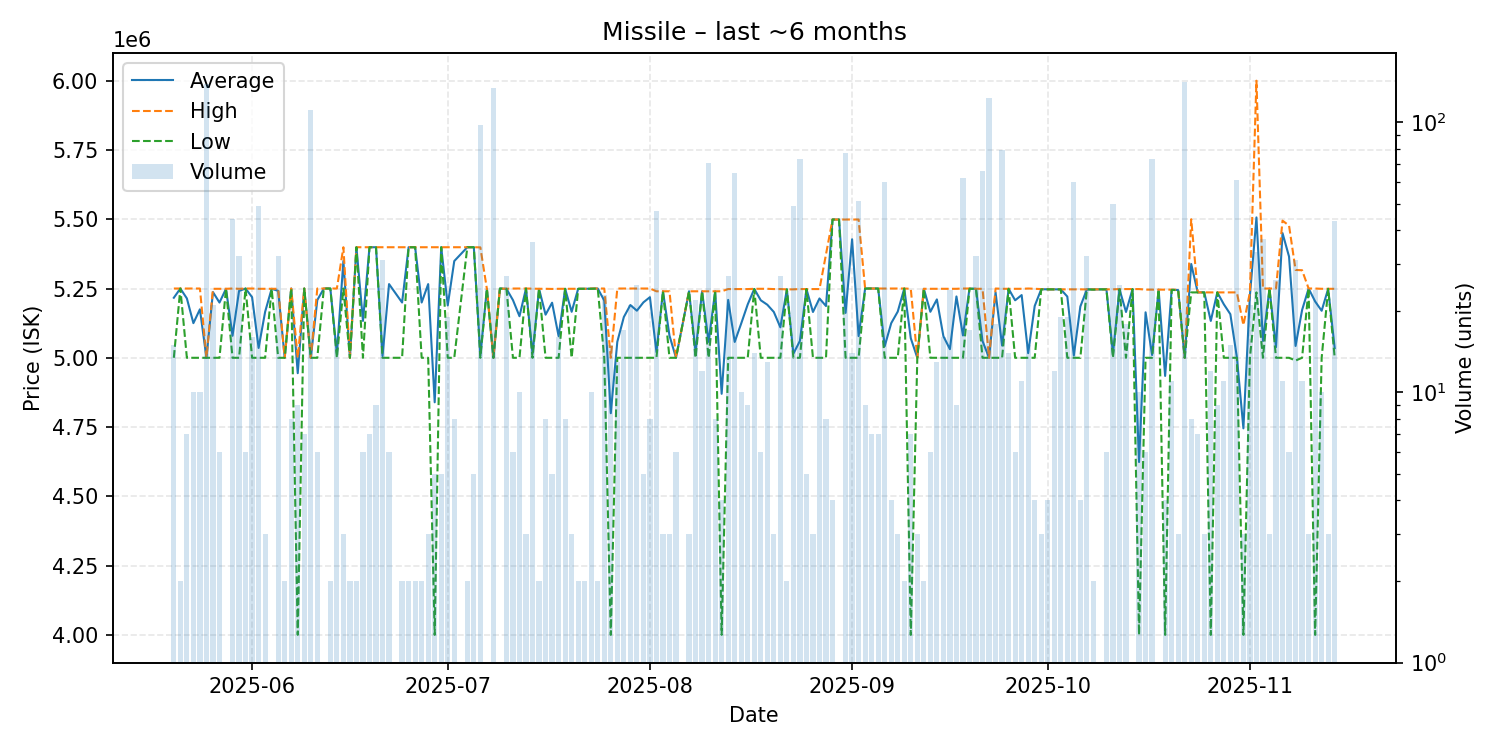

The file beside this chart, header and first rows:
date, average, highest, lowest, order_count, volume
2025-05-20, 5216667, 5250000, 5000000, 7, 15
2025-05-21, 5250000, 5250000, 5250000, 2, 2
2025-05-22, 5214286, 5250000, 5000000, 3, 7
2025-05-23, 5125000, 5250000, 5000000, 4, 10
2025-05-24, 5175000, 5250000, 5000000, 6, 10
2025-05-25, 5000000, 5000000, 5000000, 10, 139
2025-05-26, 5237143, 5249000, 5000000, 3, 21
2025-05-27, 5199333, 5249000, 5000000, 5, 6
2025-05-28, 5249000, 5249000, 5249000, 1, 1
2025-05-29, 5079409, 5250000, 5000000, 6, 44
2025-05-30, 5241250, 5249000, 5000000, 9, 32
2025-05-31, 5250000, 5250000, 5250000, 6, 6
2025-06-01, 5218750, 5250000, 5000000, 7, 16
2025-06-02, 5035510, 5249000, 5000000, 6, 49
2025-06-03, 5166000, 5249000, 5000000, 2, 3
2025-06-04, 5249000, 5249000, 5249000, 1, 1
2025-06-05, 5241562, 5249000, 5000000, 5, 32
2025-06-06, 5000000, 5000000, 5000000, 2, 2
2025-06-07, 5250000, 5250000, 5250000, 4, 8
2025-06-08, 4944444, 5000000, 4000000, 4, 9
2025-06-09, 5250000, 5250000, 5250000, 4, 7
2025-06-10, 5000000, 5000000, 5000000, 6, 111
2025-06-11, 5208333, 5250000, 5000000, 5, 6
2025-06-12, 5250000, 5250000, 5250000, 1, 1
2025-06-13, 5250000, 5250000, 5250000, 2, 2
2025-06-14, 5015625, 5250000, 5000000, 3, 16
2025-06-15, 5349333, 5399000, 5250000, 2, 3
2025-06-16, 5000000, 5000000, 5000000, 1, 2
2025-06-17, 5399000, 5399000, 5399000, 2, 2
2025-06-18, 5133000, 5399000, 5000000, 4, 6
2025-06-19, 5399000, 5399000, 5399000, 7, 7
2025-06-20, 5399000, 5399000, 5399000, 2, 9
2025-06-21, 5006355, 5399000, 5000000, 6, 31
2025-06-22, 5266000, 5399000, 5000000, 5, 6
2025-06-24, 5199500, 5399000, 5000000, 2, 2
2025-06-25, 5399000, 5399000, 5399000, 2, 2
2025-06-26, 5399000, 5399000, 5399000, 2, 2
2025-06-27, 5199500, 5399000, 5000000, 2, 2
2025-06-28, 5266000, 5399000, 5000000, 3, 3
2025-06-29, 4839400, 5399000, 4000000, 4, 5
2025-06-30, 5399000, 5399000, 5399000, 3, 5
2025-07-01, 5189000, 5399000, 5000000, 4, 19
2025-07-02, 5349125, 5399000, 5000000, 4, 8
2025-07-04, 5399000, 5399000, 5399000, 2, 2
2025-07-05, 5399000, 5399000, 5399000, 5, 5
2025-07-06, 5008133, 5398500, 5000000, 4, 98
2025-07-07, 5249000, 5249000, 5249000, 1, 1
2025-07-08, 5000000, 5000000, 5000000, 13, 134
2025-07-09, 5250000, 5250000, 5250000, 1, 1
2025-07-10, 5249000, 5249000, 5249000, 3, 27
2025-07-11, 5208167, 5250000, 5000000, 4, 6
2025-07-12, 5150000, 5250000, 5000000, 4, 10
2025-07-13, 5250000, 5250000, 5250000, 3, 3
2025-07-14, 5013861, 5249500, 5000000, 3, 36
2025-07-15, 5249000, 5249000, 5249000, 2, 2
2025-07-16, 5155625, 5249000, 5000000, 5, 8
2025-07-17, 5198800, 5248500, 5000000, 5, 5
2025-07-18, 5077812, 5249000, 5000000, 6, 16
2025-07-19, 5249000, 5249000, 5249000, 3, 8
2025-07-20, 5166000, 5249000, 5000000, 3, 3
... 116 more rows
